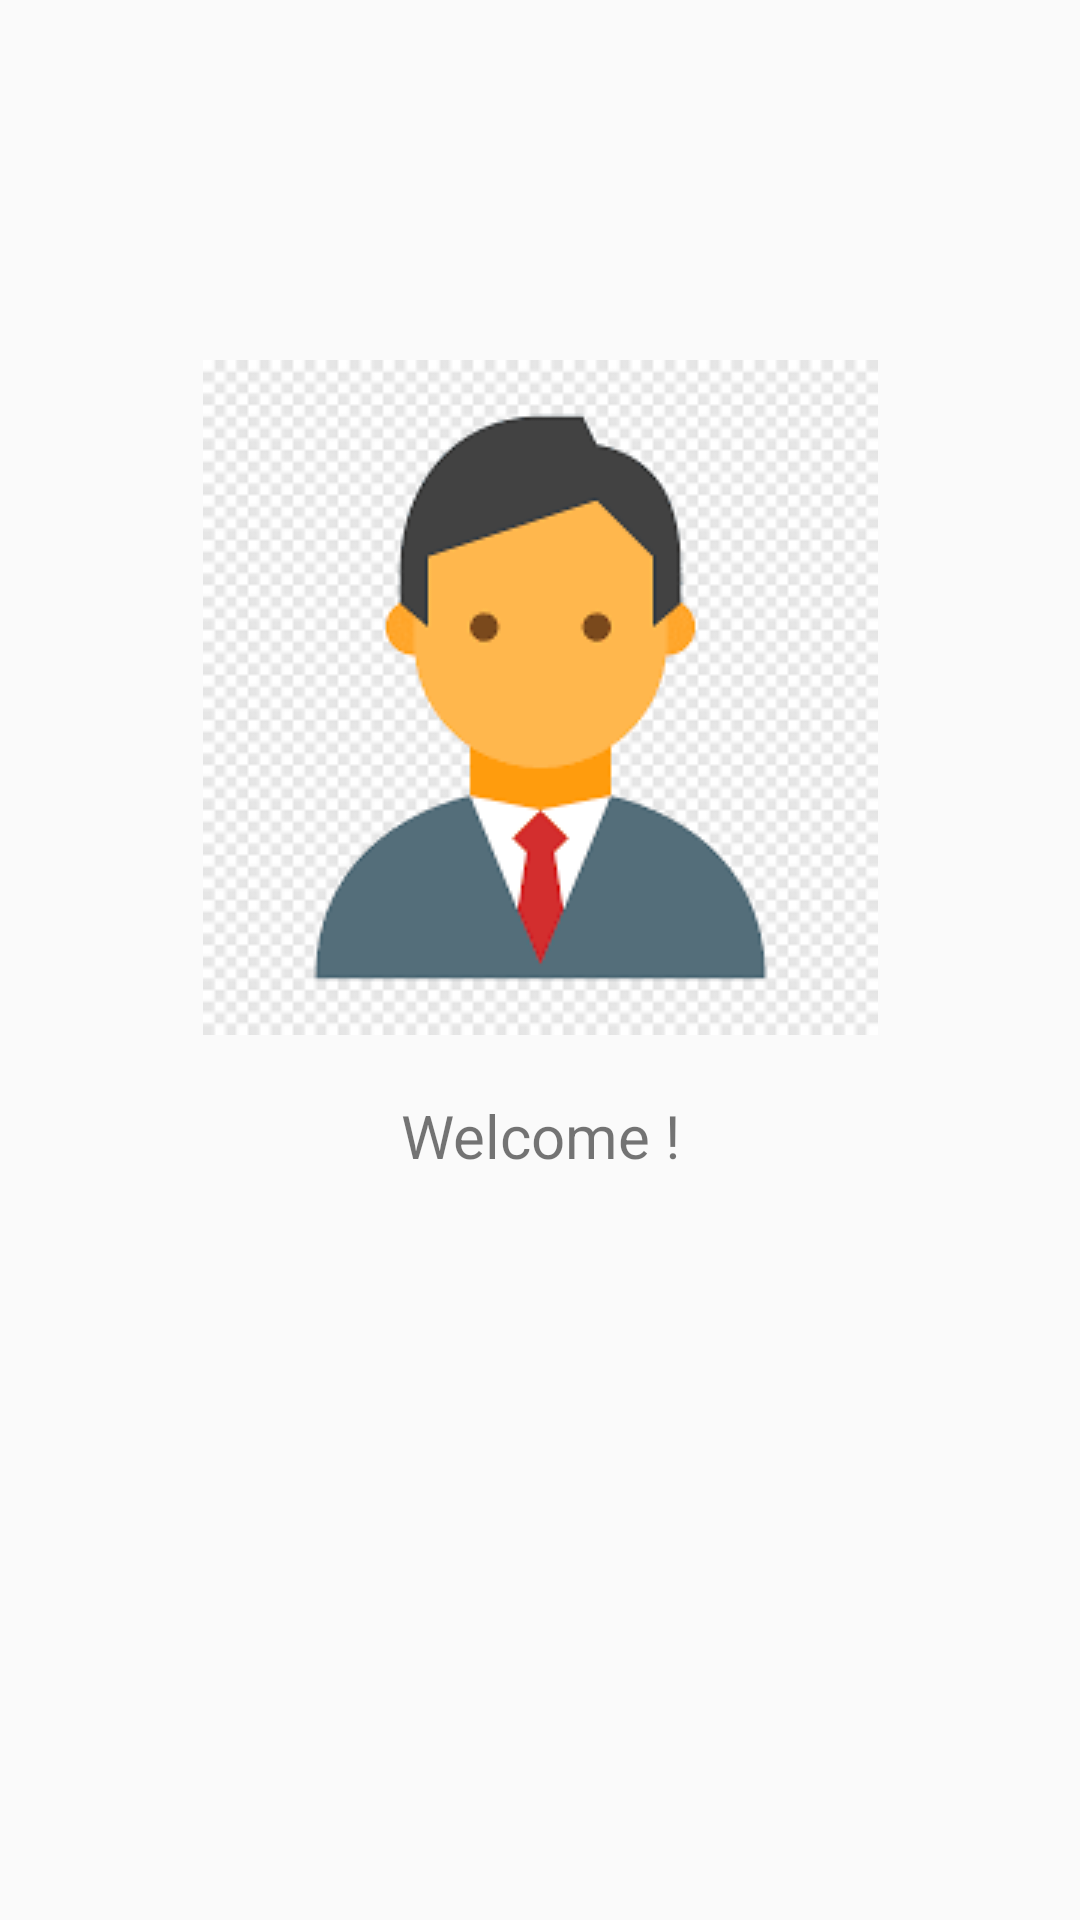

Here is an Android app screen rendered from its layout file. Give the layout XML and the strings, colors and styles it references.
<!-- AndroidManifest.xml: application theme Theme.CHAKURI -->
<!-- res/layout/activity_welcome_page.xml -->
<?xml version="1.0" encoding="utf-8"?>

<androidx.constraintlayout.widget.ConstraintLayout
    xmlns:android="http://schemas.android.com/apk/res/android"
    xmlns:app="http://schemas.android.com/apk/res-auto"
    xmlns:tools="http://schemas.android.com/tools"
    android:layout_width="match_parent"
    android:layout_height="match_parent">


    <ImageView
        android:id="@+id/personal_photo"
        android:layout_width="wrap_content"
        android:layout_height="wrap_content"
        android:layout_marginTop="120dp"
        app:layout_constraintEnd_toEndOf="parent"
        app:layout_constraintStart_toStartOf="parent"
        app:layout_constraintTop_toTopOf="parent"
        android:background="@drawable/profile"/>

    <TextView
        android:id="@+id/name"
        android:layout_width="wrap_content"
        android:layout_height="wrap_content"
        android:layout_marginTop="20dp"
        android:text="Welcome !"
        android:textSize="20dp"
        app:layout_constraintEnd_toEndOf="@+id/personal_photo"
        app:layout_constraintStart_toStartOf="@+id/personal_photo"
        app:layout_constraintTop_toBottomOf="@+id/personal_photo" />
</androidx.constraintlayout.widget.ConstraintLayout>
<!-- resources referenced by this layout -->
<resources>
  <!-- drawable profile: png bitmap (drawable, 3814 bytes) -->
  <style name="Theme.CHAKURI" parent="Theme.MaterialComponents.DayNight.DarkActionBar">
          
          <item name="colorPrimary">@color/green</item>
          <item name="colorPrimaryVariant">@color/green</item>
          
          <item name="colorSecondary">@color/teal_200</item>
          <item name="colorSecondaryVariant">@color/teal_700</item>
          <item name="colorOnSecondary">@color/black</item>
          
          <item name="android:statusBarColor" tools:targetApi="l">?attr/colorPrimaryVariant</item>
          
          <item name="android:windowActionBar">false</item>
  
      </style>
  <color name="green">#2196F3</color>
  <color name="teal_200">#FF03DAC5</color>
  <color name="teal_700">#FF018786</color>
  <color name="black">#FF000000</color>
</resources>
